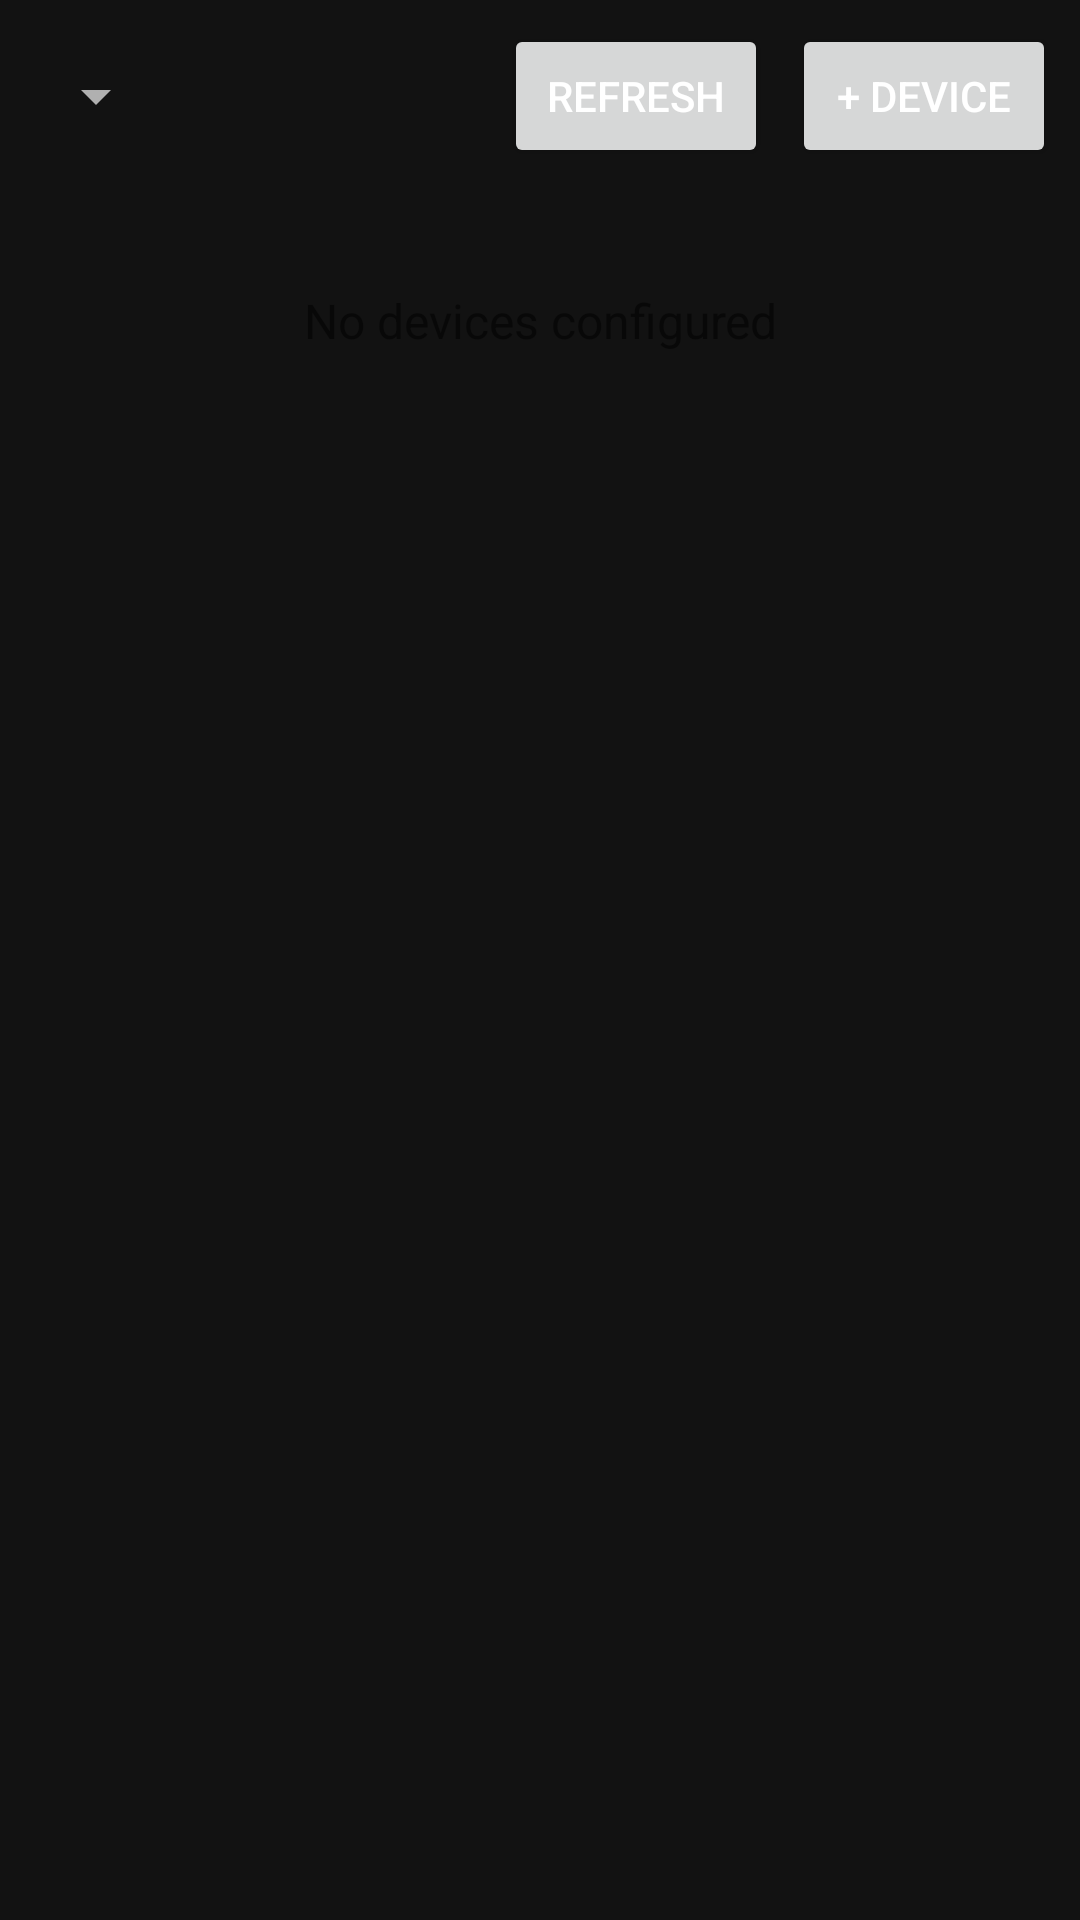

Here is an Android app screen rendered from its layout file. Give the layout XML and the strings, colors and styles it references.
<!-- AndroidManifest.xml: application theme Theme.SentinelLive -->
<!-- res/layout/activity_live_view.xml -->
<?xml version="1.0" encoding="utf-8"?>
<LinearLayout xmlns:android="http://schemas.android.com/apk/res/android"
    android:layout_width="match_parent"
    android:layout_height="match_parent"
    android:orientation="vertical">

    <LinearLayout
        android:layout_width="match_parent"
        android:layout_height="wrap_content"
        android:orientation="horizontal"
        android:padding="8dp"
        android:gravity="center_vertical">

        <Spinner
            android:id="@+id/spinner_layout"
            android:layout_width="wrap_content"
            android:layout_height="wrap_content" />

        <View
            android:layout_width="0dp"
            android:layout_height="0dp"
            android:layout_weight="1" />

        <Button
            android:id="@+id/btn_refresh"
            android:layout_width="wrap_content"
            android:layout_height="wrap_content"
            android:text="Refresh"
            android:layout_marginEnd="8dp" />

        <Button
            android:id="@+id/btn_add_device"
            android:layout_width="wrap_content"
            android:layout_height="wrap_content"
            android:text="+ Device" />

    </LinearLayout>

    <TextView
        android:id="@+id/tv_empty"
        android:layout_width="match_parent"
        android:layout_height="wrap_content"
        android:text="No devices configured"
        android:gravity="center"
        android:padding="32dp"
        android:textSize="16sp" />

    <GridLayout
        android:id="@+id/grid_layout"
        android:layout_width="match_parent"
        android:layout_height="0dp"
        android:layout_weight="1"
        android:padding="4dp" />

</LinearLayout>
<!-- resources referenced by this layout -->
<resources>
  <style name="Theme.SentinelLive" parent="Theme.MaterialComponents.DayNight.DarkActionBar">
          <item name="colorPrimary">@color/primary</item>
          <item name="colorPrimaryDark">@color/primary_dark</item>
          <item name="colorAccent">@color/accent</item>
          <item name="android:colorBackground">@color/background</item>
          <item name="colorSurface">@color/surface</item>
          <item name="android:textColorPrimary">@color/text_primary</item>
          <item name="android:textColorSecondary">@color/text_secondary</item>
      </style>
  <color name="primary">#1a237e</color>
  <color name="primary_dark">#0d1b6e</color>
  <color name="accent">#ff6f00</color>
  <color name="background">#121212</color>
  <color name="surface">#1e1e1e</color>
  <color name="text_primary">#ffffff</color>
  <color name="text_secondary">#b0b0b0</color>
</resources>
